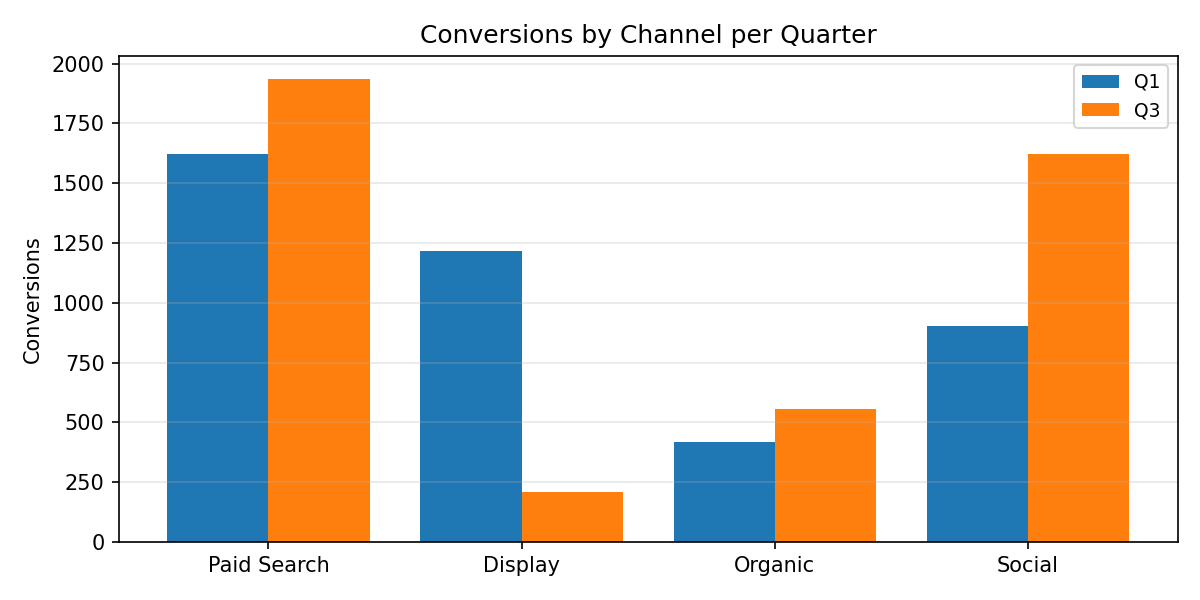

Values plotted in this chart, from the file beside it:
Category, Q1, Q3
Paid Search, 1620, 1935
Display, 1218, 207.0
Organic, 419.0, 554.0
Social, 902.0, 1623
